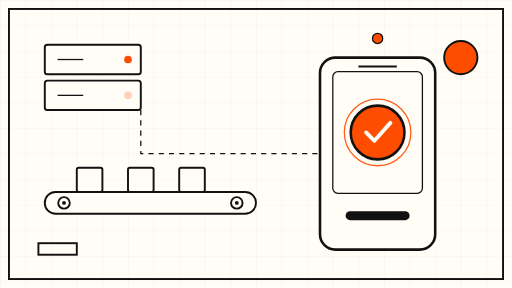
t = 0.00 s
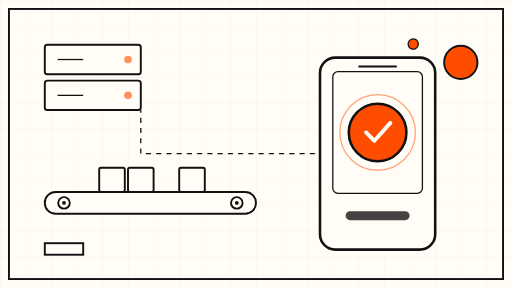
t = 1.50 s
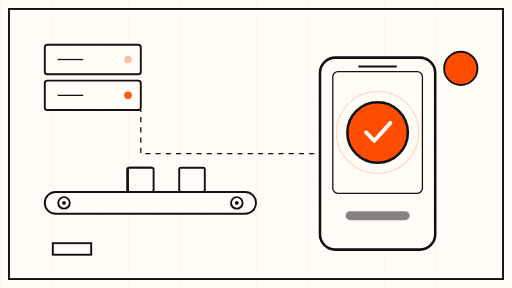
t = 3.38 s
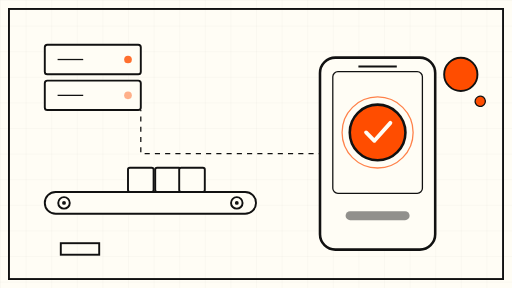
t = 5.25 s
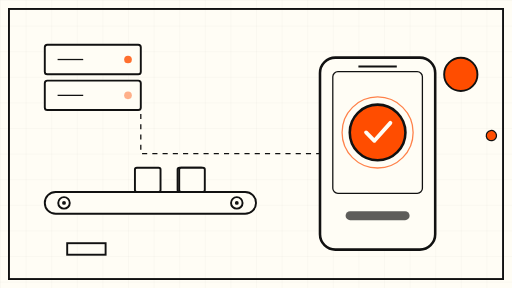
t = 6.75 s
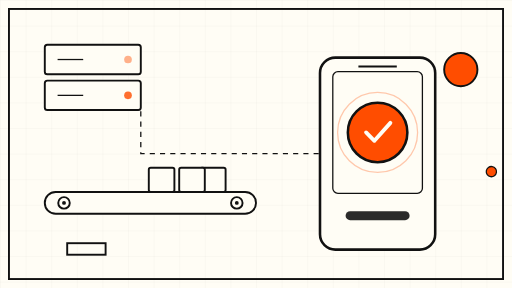
t = 8.25 s

The animated SVG that drew these frames (rendered in a browser with its animation timeline set to each time). Animation: 13 SMIL elements (animate=12,animateTransform=1); frames cover the first 8.25 s, repeats indefinitely.

<svg xmlns="http://www.w3.org/2000/svg" viewBox="0 0 800 450" role="img" aria-label="Abstract animation: an agent's tool-call cards travel along a conveyor toward a phone with a pulsing orange approval button">
  <defs>
    <pattern id="grid" width="40" height="40" patternUnits="userSpaceOnUse">
      <path d="M 40 0 L 0 0 0 40" fill="none" stroke="#111111" stroke-opacity="0.08" stroke-width="1"/>
    </pattern>
  </defs>

  <!-- paper -->
  <rect width="800" height="450" fill="#FFFDF5"/>
  <rect width="800" height="450" fill="url(#grid)"/>

  <!-- frame -->
  <rect x="14" y="14" width="772" height="422" fill="none" stroke="#111111" stroke-width="3"/>

  <!-- cloud server block (top left) -->
  <g stroke="#111111" stroke-width="3" fill="#FFFDF5">
    <rect x="70" y="70" width="150" height="46" rx="4"/>
    <rect x="70" y="126" width="150" height="46" rx="4"/>
    <line x1="90" y1="93" x2="130" y2="93" stroke-width="2"/>
    <line x1="90" y1="149" x2="130" y2="149" stroke-width="2"/>
    <circle cx="200" cy="93" r="6" fill="#FF4D00" stroke="none">
      <animate attributeName="opacity" values="1;0.25;1" dur="6s" repeatCount="indefinite"/>
    </circle>
    <circle cx="200" cy="149" r="6" fill="#FF4D00" stroke="none">
      <animate attributeName="opacity" values="0.25;1;0.25" dur="6s" repeatCount="indefinite"/>
    </circle>
  </g>

  <!-- conveyor belt -->
  <g stroke="#111111" stroke-width="3" fill="#FFFDF5">
    <rect x="70" y="300" width="330" height="34" rx="17"/>
    <circle cx="100" cy="317" r="9" fill="none"/>
    <circle cx="370" cy="317" r="9" fill="none"/>
    <circle cx="100" cy="317" r="3" fill="#111111" stroke="none"/>
    <circle cx="370" cy="317" r="3" fill="#111111" stroke="none"/>
  </g>

  <!-- tool-call cards riding the belt -->
  <g stroke="#111111" stroke-width="3" fill="#FFFDF5">
    <rect x="120" y="262" width="40" height="38" rx="3">
      <animate attributeName="x" values="120;330;120" dur="18s" repeatCount="indefinite"/>
    </rect>
    <rect x="200" y="262" width="40" height="38" rx="3">
      <animate attributeName="x" values="200;330;200" dur="18s" begin="6s" repeatCount="indefinite"/>
    </rect>
    <rect x="280" y="262" width="40" height="38" rx="3">
      <animate attributeName="x" values="280;330;280" dur="18s" begin="12s" repeatCount="indefinite"/>
    </rect>
  </g>

  <!-- dashed path from server to phone -->
  <path d="M 220 172 L 220 240 L 520 240" fill="none" stroke="#111111" stroke-width="2" stroke-dasharray="8 8">
    <animate attributeName="stroke-dashoffset" values="0;-64" dur="8s" repeatCount="indefinite"/>
  </path>

  <!-- phone -->
  <g>
    <rect x="500" y="90" width="180" height="300" rx="24" fill="#FFFDF5" stroke="#111111" stroke-width="4"/>
    <rect x="520" y="112" width="140" height="190" rx="8" fill="none" stroke="#111111" stroke-width="2"/>
    <line x1="560" y1="104" x2="620" y2="104" stroke="#111111" stroke-width="3"/>
    <!-- approval button -->
    <circle cx="590" cy="207" r="42" fill="#FF4D00" stroke="#111111" stroke-width="4">
      <animate attributeName="r" values="42;48;42" dur="6s" repeatCount="indefinite"/>
    </circle>
    <circle cx="590" cy="207" r="58" fill="none" stroke="#FF4D00" stroke-width="2">
      <animate attributeName="opacity" values="0.9;0.1;0.9" dur="6s" repeatCount="indefinite"/>
      <animate attributeName="r" values="52;66;52" dur="6s" repeatCount="indefinite"/>
    </circle>
    <!-- check mark -->
    <path d="M 572 207 L 585 220 L 610 192" fill="none" stroke="#FFFDF5" stroke-width="6" stroke-linecap="round" stroke-linejoin="round"/>
    <!-- deny bar -->
    <rect x="540" y="330" width="100" height="14" rx="7" fill="#111111">
      <animate attributeName="opacity" values="1;0.35;1" dur="9s" repeatCount="indefinite"/>
    </rect>
  </g>

  <!-- orbiting signal dot around the phone -->
  <g>
    <circle cx="590" cy="60" r="8" fill="#FF4D00" stroke="#111111" stroke-width="2">
      <animateTransform attributeName="transform" type="rotate" from="0 590 240" to="360 590 240" dur="30s" repeatCount="indefinite"/>
    </circle>
  </g>

  <!-- slow drifting accent shapes -->
  <g>
    <circle cx="720" cy="90" r="26" fill="#FF4D00" stroke="#111111" stroke-width="3">
      <animate attributeName="cy" values="90;120;90" dur="12s" repeatCount="indefinite"/>
    </circle>
    <rect x="60" y="380" width="60" height="18" fill="none" stroke="#111111" stroke-width="3">
      <animate attributeName="x" values="60;110;60" dur="15s" repeatCount="indefinite"/>
    </rect>
  </g>
</svg>
